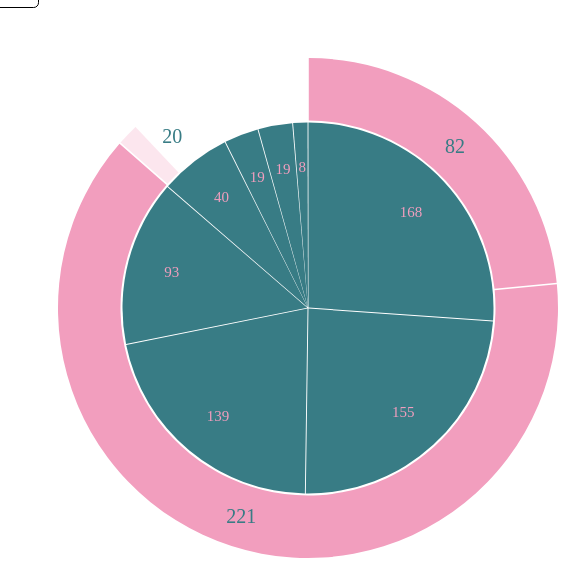
D3 v5 page, settled after 360 driven frames (6 s of simulated time); the page loaded 1 data file(s).


// ── graph-3.js
loadData();

function loadData() {
  d3.json("data-graph3.json").then((data) => {
    drawDiagram("upper", data);
  });
}

function drawDiagram(valueField, data) {
  d3.select("#svg-component").remove();
  const tooltip = d3.select(".tooltip").style("opacity", 0);
  const width = 600;
  const height = 600;
  const radius = width / 6;
  const arcOuterRadius = radius * 2.5;
  const smallArcOuterRadius = arcOuterRadius * 0.75;
  const ANIMATION_TIMEOUT = 5000;
  let showDonutTimeout = setTimeout(showDonut, ANIMATION_TIMEOUT);
  let hideDonutTimeout;
  let donutLabel,
    donutPath,
    isDonutShowed = false,
    isDonutHidden = false;

  const pie = (val) =>
    d3
      .pie()
      .sort(null)
      .padAngle(0.005)
      .value((d) => {
        return d[val];
      });

  const arcs = pie(valueField)(data.children[0].children);

  const arc = d3.arc().innerRadius(0.8).outerRadius(arcOuterRadius);

  const color = d3.scaleOrdinal(["#387c85", "#f29ebe"]);

  const svg = d3
    .select("#partitionSVG")
    .append("svg")
    .attr("id", "svg-component")
    .style("width", "100%")
    .style("height", "700px");

  const g = svg
    .append("g")
    .attr("transform", `translate(${width / 2},${width / 2})`);

  const path = g
    .append("g")
    .selectAll("path")
    .data(arcs)
    .join("path")
    .attr("fill", (d) => {
      return color();
    });

  path
    .transition()
    .delay(function (d, i) {
      return i * 400;
    })
    .duration(500)
    .attrTween("d", function (d) {
      var i = d3.interpolate(d.startAngle, d.endAngle);
      return function (t) {
        d.endAngle = i(t);
        return arc(d);
      };
    });

  path
    .on("mouseover", onTooltipMouseOver)
    .on("mousemove", onTooltipMouseMove)
    .on("mouseout", onTooltipMouseOut);

  const label = g
    .append("g")
    .attr("pointer-events", "none")
    .attr("text-anchor", "middle")
    .style("user-select", "none")
    .selectAll("text")
    .data(arcs)
    .join("text");

  label
    .attr("fill", (d) => color(1))
    .attr("transform", (d) => {
      return `translate(${arcLabel().centroid(d)})`;
    })
    .transition()
    .delay(function (d, i) {
      return i * 450;
    })
    .duration(500)
    .text((d) => d.value);

  function arcLabel() {
    return d3
      .arc()
      .innerRadius(arcOuterRadius * 0.5)
      .outerRadius(arcOuterRadius);
  }

  function smallArcLabel() {
    return d3
      .arc()
      .innerRadius(0.5)
      .outerRadius(smallArcOuterRadius * 1.5);
  }

  function showDonut(p) {
    if (!isDonutShowed) {
      const donutArcs = pie("upper")(data.children[1].children);
      const donutArc = d3
        .arc()
        .innerRadius(smallArcOuterRadius)
        .outerRadius(arcOuterRadius);

      donutPath = g.append("g").selectAll("path").data(donutArcs).join("path");

      donutPath
        .transition()
        .attr("fill", "#f29ebe")
        .attr("fill-opacity", 1)
        .delay(function (d, i) {
          return i * 400;
        })
        .duration(500)
        .attrTween("d", function (d) {
          var i = d3.interpolate(d.startAngle, d.endAngle);
          return function (t) {
            d.endAngle = i(t);
            return donutArc(d);
          };
        });

      donutLabel = g
        .append("g")
        .attr("pointer-events", "none")
        .attr("text-anchor", "middle")
        .style("user-select", "none")
        .selectAll("text")
        .data(donutArcs)
        .join("text");

      donutLabel
        .attr("transform", (d) => {
          return `translate(${donutArc.centroid(d)})`;
        })
        .attr("fill-opacity", 1)
        .transition()
        .delay(function (d, i) {
          return i * 450;
        })
        .duration(500)
        .attr("dy", "0.35em")
        .attr("fill", (d) => color())
        .text((d) => d.value);

      donutPath
        .on("mouseover", onTooltipMouseOver)
        .on("mousemove", onTooltipMouseMove)
        .on("mouseout", onTooltipMouseOut);

      const newArc = d3
        .arc()
        .innerRadius(0.8)
        .outerRadius(smallArcOuterRadius - 2);

      path.transition().duration(750).attr("d", newArc);
      label
        .transition()
        .duration(750)
        .attr("dy", ".33em")
        .attr("transform", (d) => {
          return `translate(${smallArcLabel().centroid(d)})`;
        })
        .style("font-size", "15px");

      hideDonutTimeout = setTimeout(hideDonut, ANIMATION_TIMEOUT);

      isDonutShowed = true;
    }
  }

  function hideDonut() {
    if (!isDonutHidden) {
      const donutArcs = pie("upper")(data.children[1].children);

      donutPath.transition().duration(750).attr("fill-opacity", 0);

      donutLabel.transition().duration(750).attr("fill-opacity", 0);
      donutPath.on("mouseover", null).on("mouseout", null);

      isDonutHidden = true;
    }
  }

  function onTooltipMouseOver(d) {
    tooltip.transition().duration(200).style("opacity", 1);
    tooltip.html(`<p>${d.data.name}</p>`);
    if (tooltip.classed("dedicated") && d.data.classname !== "dedicated") {
      tooltip.classed("dedicated", false);
      tooltip.classed("mainstreaming", true);
    } else if (
      tooltip.classed("mainstreaming") &&
      d.data.classname !== "mainstreaming"
    ) {
      tooltip.classed("mainstreaming", false);
      tooltip.classed("dedicated", true);
    } else {
      tooltip.classed(d.data.classname, true);
    }
  }

  function onTooltipMouseMove(d) {
    tooltip
      .style("left", () => {
        return `${d3.event.layerX + 10}px`;
      })
      .style("top", () => {
        return `${d3.event.layerY + 10}px`;
      });

    clearTimeout(showDonutTimeout);
    if (isDonutShowed) {
      clearTimeout(hideDonutTimeout);
    }
  }

  function onTooltipMouseOut(d) {
    showDonutTimeout = setTimeout(showDonut, ANIMATION_TIMEOUT);
    if (isDonutShowed) {
      hideDonutTimeout = setTimeout(hideDonut, ANIMATION_TIMEOUT);
    }
    tooltip.transition().duration(500).style("opacity", 0);
  }
}


### data: data-graph3.json
{
 "name": "graph-3",
 "children": [
  {
   "name": "Positive Flows",
   "children": [
    "{... 4 keys}",
    "{... 4 keys}",
    "{... 4 keys}",
    "{... 4 keys}",
    "{... 4 keys}",
    "{... 4 keys}",
    "{... 4 keys}",
    "{... 4 keys}"
   ]
  },
  {
   "name": "Negative Flows",
   "children": [
    "{... 4 keys}",
    "{... 4 keys}",
    "{... 4 keys}",
    "{... 4 keys}"
   ]
  }
 ]
}